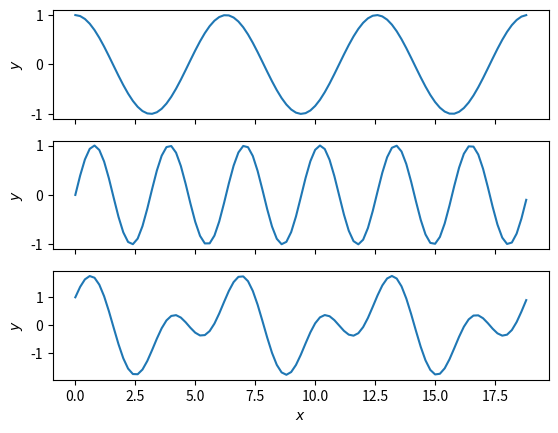

This chart was generated by the following Python code:
import matplotlib.pyplot as plt
import numpy as np
# Data
x = np.arange(0, 6 * np.pi, 0.2)
y_1 = np.cos(x)
y_2 = np.sin(2 * x)
y_3 = y_1 + y_2

fig, axs = plt.subplots(3, 1, sharex = True)

print(type(fig))
print(type(axs))
axs[0].plot(x, y_1)
axs[1].plot(x, y_2)
axs[2].plot(x, y_3)
axs[0].set_ylabel('$y$')
axs[1].set_ylabel('$y$')
axs[2].set_ylabel('$y$')
axs[2].set_xlabel('$x$')

plt.show()